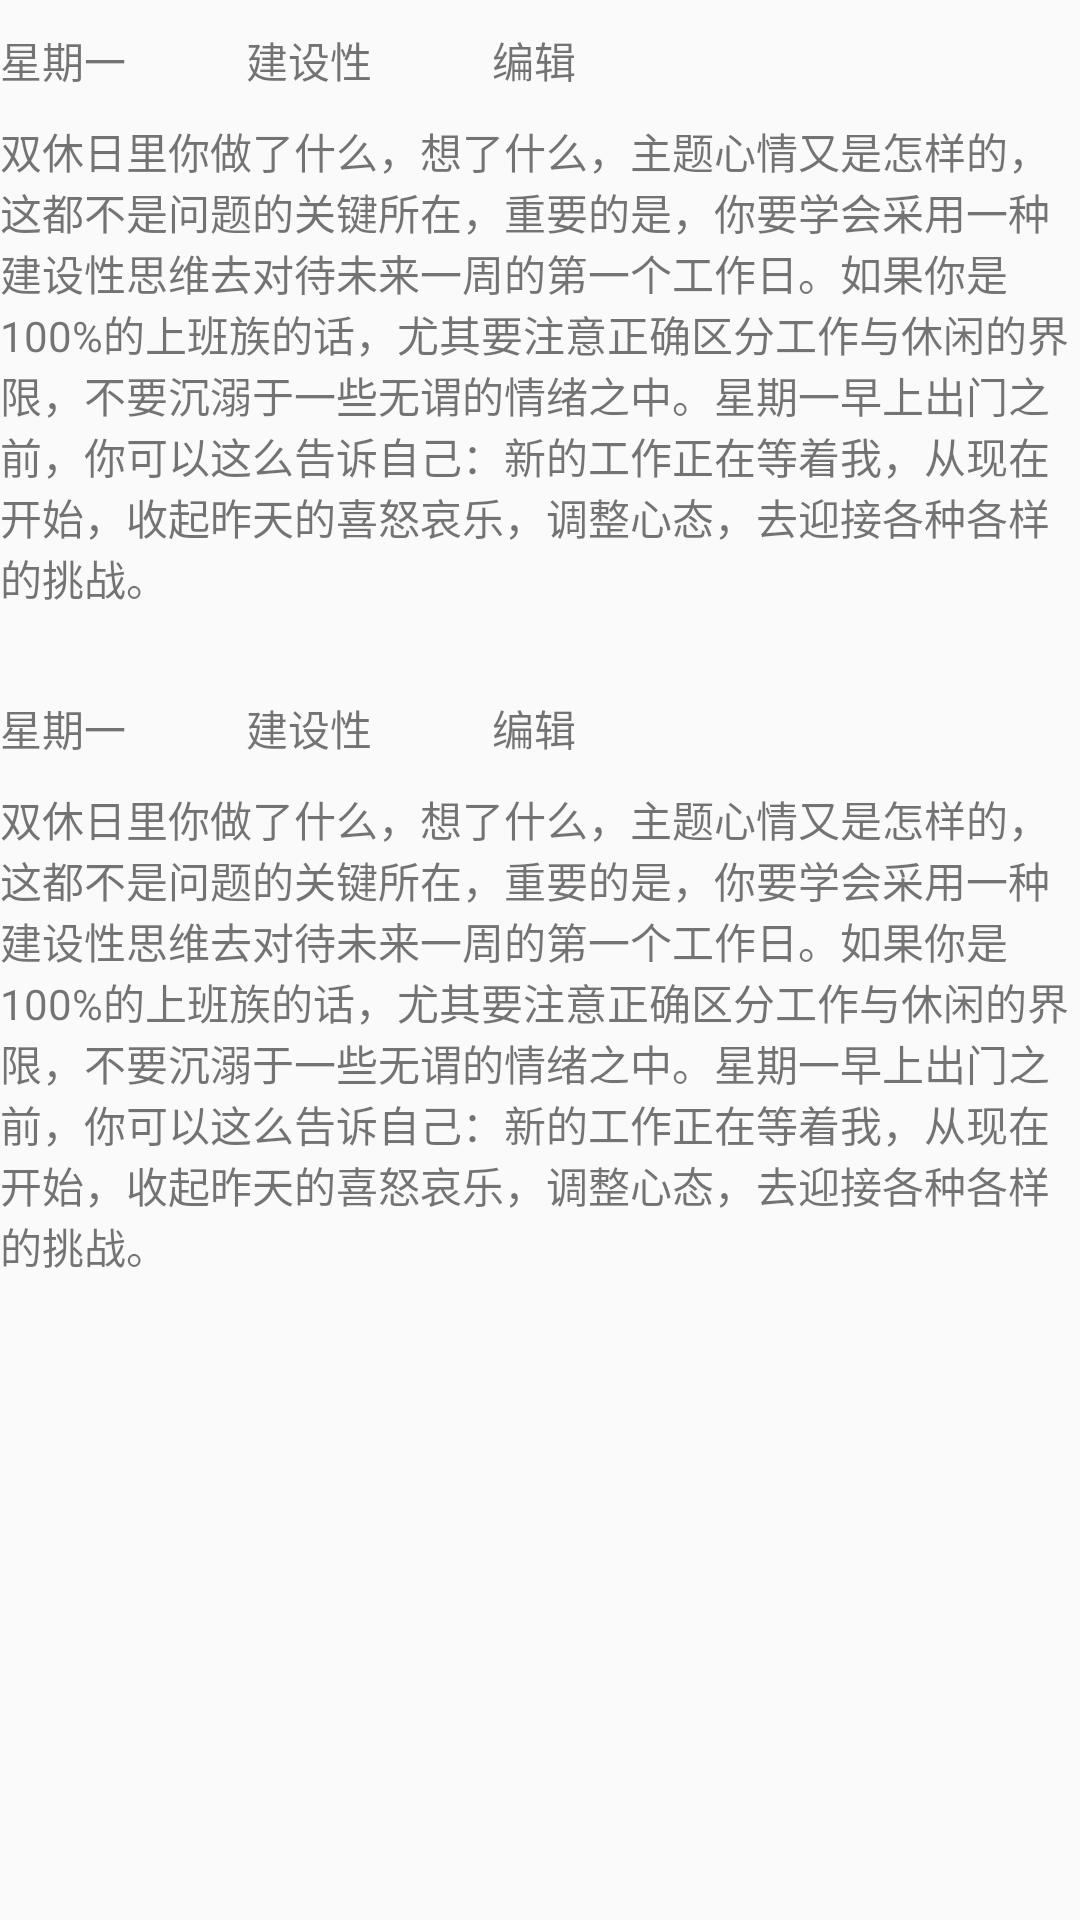

Layout XML and referenced resources for this Android screen:
<!-- AndroidManifest.xml: application theme AppTheme -->
<!-- res/layout/mood_plan.xml -->
<?xml version="1.0" encoding="utf-8"?>
<LinearLayout xmlns:android="http://schemas.android.com/apk/res/android"
    android:orientation="vertical"
    android:layout_width="match_parent"
    android:layout_height="match_parent"
    android:id="@+id/mood_plan_layout">
    
   <LinearLayout
       android:orientation="vertical"
       android:layout_width="match_parent"
       android:layout_height="wrap_content">

       
       <LinearLayout
           android:id="@+id/mood_title"
           android:orientation="horizontal"
           android:layout_width="match_parent"
           android:layout_height="wrap_content">

           <TextView
               android:id="@+id/mood_tv"
               android:layout_width="wrap_content"
               android:layout_height="40dp"
               android:text="星期一"
               android:gravity="center" />
           <TextView
               android:layout_width="wrap_content"
               android:layout_height="40dp"
               android:gravity="center"
               android:text="建设性"
               android:layout_marginLeft="40dp"/>
           <TextView
               android:layout_width="wrap_content"
               android:layout_height="40dp"
               android:gravity="center"
               android:text="编辑"
               android:layout_marginLeft="40dp"/>

       </LinearLayout>

       
       <TextView
       android:layout_width="match_parent"
       android:layout_height="wrap_content"
       android:text="双休日里你做了什么，想了什么，主题心情又是怎样的，这都不是问题的关键所在，重要的是，你要学会采用一种建设性思维去对待未来一周的第一个工作日。如果你是100%的上班族的话，尤其要注意正确区分工作与休闲的界限，不要沉溺于一些无谓的情绪之中。星期一早上出门之前，你可以这么告诉自己：新的工作正在等着我，从现在开始，收起昨天的喜怒哀乐，调整心态，去迎接各种各样的挑战。"
       />

   </LinearLayout>

    
    <LinearLayout
        android:orientation="vertical"
        android:layout_width="match_parent"
        android:layout_height="wrap_content"
        android:layout_marginTop="20dp">

        
        <LinearLayout
            android:orientation="horizontal"
            android:layout_width="match_parent"
            android:layout_height="wrap_content">

            <TextView
                android:layout_width="wrap_content"
                android:layout_height="40dp"
                android:text="星期一"
                android:gravity="center" />
            <TextView
                android:layout_width="wrap_content"
                android:layout_height="40dp"
                android:gravity="center"
                android:text="建设性"
                android:layout_marginLeft="40dp"/>
            <TextView
                android:layout_width="wrap_content"
                android:layout_height="40dp"
                android:gravity="center"
                android:text="编辑"
                android:layout_marginLeft="40dp"/>

        </LinearLayout>

        
        <TextView
            android:layout_width="match_parent"
            android:layout_height="wrap_content"
            android:text="双休日里你做了什么，想了什么，主题心情又是怎样的，这都不是问题的关键所在，重要的是，你要学会采用一种建设性思维去对待未来一周的第一个工作日。如果你是100%的上班族的话，尤其要注意正确区分工作与休闲的界限，不要沉溺于一些无谓的情绪之中。星期一早上出门之前，你可以这么告诉自己：新的工作正在等着我，从现在开始，收起昨天的喜怒哀乐，调整心态，去迎接各种各样的挑战。"
            />

    </LinearLayout>

</LinearLayout>
<!-- resources referenced by this layout -->
<resources>
  <style name="AppTheme" parent="Theme.AppCompat.Light.NoActionBar">
          
          <item name="colorPrimary">@color/colorPrimary</item>
          <item name="colorPrimaryDark">@color/colorPrimaryDark</item>
          <item name="colorAccent">@color/colorAccent</item>
      </style>
  <color name="colorPrimary">#3F51B5</color>
  <color name="colorPrimaryDark">#303F9F</color>
  <color name="colorAccent">#FF4081</color>
</resources>
